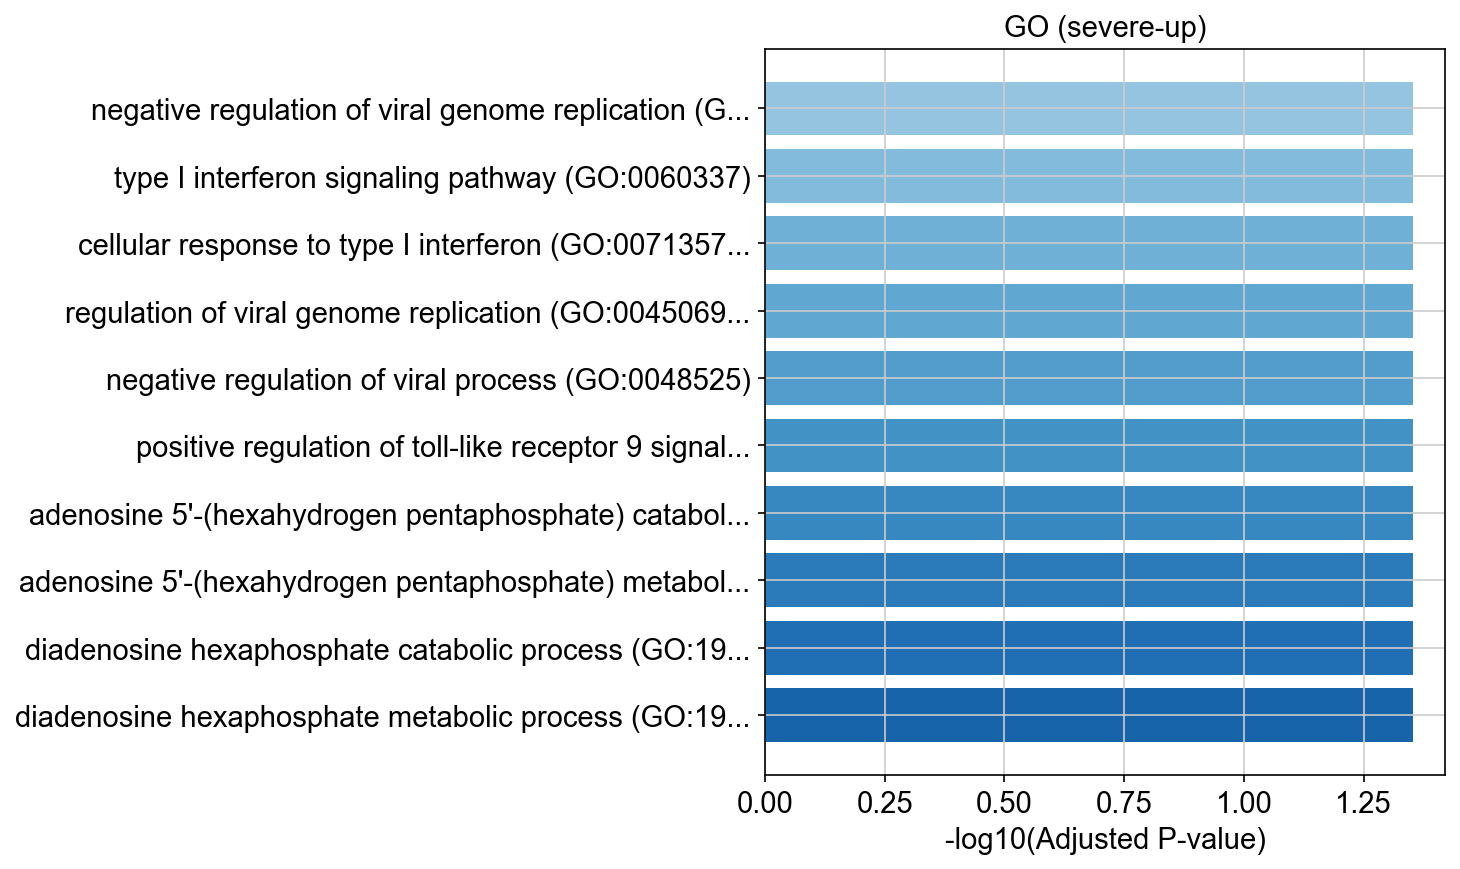

Source data for this figure (header and first rows):
Gene_set, Term, Overlap, P-value, Adjusted P-value, Old P-value, Old Adjusted P-value, Odds Ratio, Combined Score, Genes
GO_Biological_Process_2021, negative regulation of viral genome repl…, 2/54, 0.001188, 0.04434, 0, 0, 45.09, 303.7, IFITM3;RSAD2
GO_Biological_Process_2021, type I interferon signaling pathway (GO:…, 2/65, 0.001716, 0.04434, 0, 0, 37.2, 236.8, IFITM3;RSAD2
GO_Biological_Process_2021, cellular response to type I interferon (…, 2/65, 0.001716, 0.04434, 0, 0, 37.2, 236.8, IFITM3;RSAD2
GO_Biological_Process_2021, regulation of viral genome replication (…, 2/67, 0.001822, 0.04434, 0, 0, 36.05, 227.4, IFITM3;RSAD2
GO_Biological_Process_2021, negative regulation of viral process (GO…, 2/70, 0.001987, 0.04434, 0, 0, 34.45, 214.3, IFITM3;RSAD2
GO_Biological_Process_2021, positive regulation of toll-like recepto…, 1/5, 0.004741, 0.04434, 0, 0, 277.5, 1485, RSAD2
GO_Biological_Process_2021, adenosine 5'-(hexahydrogen pentaphosphat…, 1/5, 0.004741, 0.04434, 0, 0, 277.5, 1485, NUDT4
GO_Biological_Process_2021, adenosine 5'-(hexahydrogen pentaphosphat…, 1/5, 0.004741, 0.04434, 0, 0, 277.5, 1485, NUDT4
GO_Biological_Process_2021, diadenosine hexaphosphate catabolic proc…, 1/5, 0.004741, 0.04434, 0, 0, 277.5, 1485, NUDT4
GO_Biological_Process_2021, diadenosine hexaphosphate metabolic proc…, 1/5, 0.004741, 0.04434, 0, 0, 277.5, 1485, NUDT4
GO_Biological_Process_2021, diadenosine pentaphosphate catabolic pro…, 1/5, 0.004741, 0.04434, 0, 0, 277.5, 1485, NUDT4
GO_Biological_Process_2021, diadenosine pentaphosphate metabolic pro…, 1/5, 0.004741, 0.04434, 0, 0, 277.5, 1485, NUDT4
GO_Biological_Process_2021, diphosphoinositol polyphosphate metaboli…, 1/5, 0.004741, 0.04434, 0, 0, 277.5, 1485, NUDT4
GO_Biological_Process_2021, alpha-beta T cell differentiation (GO:00…, 1/5, 0.004741, 0.04434, 0, 0, 277.5, 1485, RSAD2
GO_Biological_Process_2021, cellular response to vitamin D (GO:00713…, 1/5, 0.004741, 0.04434, 0, 0, 277.5, 1485, PIM1
GO_Biological_Process_2021, positive regulation of cell proliferatio…, 1/5, 0.004741, 0.04434, 0, 0, 277.5, 1485, PIM1
GO_Biological_Process_2021, CD4-positive, alpha-beta T cell activati…, 1/5, 0.004741, 0.04434, 0, 0, 277.5, 1485, RSAD2
GO_Biological_Process_2021, plus-end-directed vesicle transport alon…, 1/5, 0.004741, 0.04434, 0, 0, 277.5, 1485, KIFAP3
GO_Biological_Process_2021, positive regulation of toll-like recepto…, 1/6, 0.005687, 0.04434, 0, 0, 222, 1147, RSAD2
GO_Biological_Process_2021, positive regulation of osteoblast prolif…, 1/6, 0.005687, 0.04434, 0, 0, 222, 1147, HPSE
GO_Biological_Process_2021, diadenosine polyphosphate catabolic proc…, 1/6, 0.005687, 0.04434, 0, 0, 222, 1147, NUDT4
GO_Biological_Process_2021, plus-end-directed organelle transport al…, 1/6, 0.005687, 0.04434, 0, 0, 222, 1147, KIFAP3
GO_Biological_Process_2021, defense response to symbiont (GO:0140546…, 2/124, 0.006086, 0.04434, 0, 0, 19.15, 97.7, IFITM3;RSAD2
GO_Biological_Process_2021, regulation of toll-like receptor 7 signa…, 1/7, 0.006632, 0.04434, 0, 0, 185, 927.7, RSAD2
GO_Biological_Process_2021, defense response to virus (GO:0051607), 2/133, 0.006969, 0.04434, 0, 0, 17.83, 88.53, IFITM3;RSAD2
GO_Biological_Process_2021, positive regulation of T-helper 2 cell c…, 1/8, 0.007576, 0.04434, 0, 0, 158.5, 774, RSAD2
GO_Biological_Process_2021, negative regulation of cAMP-dependent pr…, 1/8, 0.007576, 0.04434, 0, 0, 158.5, 774, PRKAR1B
GO_Biological_Process_2021, alpha-beta T cell activation (GO:0046631…, 1/8, 0.007576, 0.04434, 0, 0, 158.5, 774, RSAD2
GO_Biological_Process_2021, negative regulation of complement activa…, 1/8, 0.007576, 0.04434, 0, 0, 158.5, 774, CR1L
GO_Biological_Process_2021, regulation of complement activation, cla…, 1/9, 0.008519, 0.04434, 0, 0, 138.7, 661, CR1L
GO_Biological_Process_2021, regulation of complement-dependent cytot…, 1/9, 0.008519, 0.04434, 0, 0, 138.7, 661, CR1L
GO_Biological_Process_2021, maintenance of apical/basal cell polarit…, 1/9, 0.008519, 0.04434, 0, 0, 138.7, 661, ANK1
GO_Biological_Process_2021, maintenance of epithelial cell apical/ba…, 1/9, 0.008519, 0.04434, 0, 0, 138.7, 661, ANK1
GO_Biological_Process_2021, regulation of transmembrane transporter …, 1/9, 0.008519, 0.04434, 0, 0, 138.7, 661, PIM1
GO_Biological_Process_2021, positive regulation of hemostasis (GO:19…, 1/10, 0.009462, 0.04434, 0, 0, 123.3, 574.6, HPSE
GO_Biological_Process_2021, regulation of hair cycle (GO:0042634), 1/10, 0.009462, 0.04434, 0, 0, 123.3, 574.6, HPSE
GO_Biological_Process_2021, positive regulation of coagulation (GO:0…, 1/10, 0.009462, 0.04434, 0, 0, 123.3, 574.6, HPSE
GO_Biological_Process_2021, negative regulation of humoral immune re…, 1/10, 0.009462, 0.04434, 0, 0, 123.3, 574.6, CR1L
GO_Biological_Process_2021, angiogenesis involved in wound healing (…, 1/11, 0.0104, 0.04434, 0, 0, 111, 506.6, HPSE
GO_Biological_Process_2021, regulation of T-helper 2 cell cytokine p…, 1/11, 0.0104, 0.04434, 0, 0, 111, 506.6, RSAD2
GO_Biological_Process_2021, regulation of toll-like receptor 9 signa…, 1/11, 0.0104, 0.04434, 0, 0, 111, 506.6, RSAD2
GO_Biological_Process_2021, glutathione biosynthetic process (GO:000…, 1/11, 0.0104, 0.04434, 0, 0, 111, 506.6, HAGH
GO_Biological_Process_2021, negative regulation of complement activa…, 1/12, 0.01134, 0.04615, 0, 0, 100.9, 451.8, CR1L
GO_Biological_Process_2021, nonribosomal peptide biosynthetic proces…, 1/12, 0.01134, 0.04615, 0, 0, 100.9, 451.8, HAGH
GO_Biological_Process_2021, regulation of cAMP-dependent protein kin…, 1/14, 0.01322, 0.0483, 0, 0, 85.33, 369.1, PRKAR1B
GO_Biological_Process_2021, positive regulation of type 2 immune res…, 1/14, 0.01322, 0.0483, 0, 0, 85.33, 369.1, RSAD2
GO_Biological_Process_2021, positive regulation of brown fat cell di…, 1/14, 0.01322, 0.0483, 0, 0, 85.33, 369.1, PIM1
GO_Biological_Process_2021, positive regulation of cardiac muscle ce…, 1/14, 0.01322, 0.0483, 0, 0, 85.33, 369.1, PIM1
GO_Biological_Process_2021, negative regulation of viral transcripti…, 1/14, 0.01322, 0.0483, 0, 0, 85.33, 369.1, IFITM3
GO_Biological_Process_2021, activation of protein kinase A activity …, 1/17, 0.01603, 0.05218, 0, 0, 69.32, 286.5, PRKAR1B
GO_Biological_Process_2021, regulation of cell killing (GO:0031341), 1/17, 0.01603, 0.05218, 0, 0, 69.32, 286.5, CR1L
GO_Biological_Process_2021, positive regulation of blood coagulation…, 1/17, 0.01603, 0.05218, 0, 0, 69.32, 286.5, HPSE
GO_Biological_Process_2021, positive regulation of cardiac muscle ti…, 1/17, 0.01603, 0.05218, 0, 0, 69.32, 286.5, PIM1
GO_Biological_Process_2021, negative regulation of viral entry into …, 1/17, 0.01603, 0.05218, 0, 0, 69.32, 286.5, IFITM3
GO_Biological_Process_2021, regulation of osteoblast proliferation (…, 1/17, 0.01603, 0.05218, 0, 0, 69.32, 286.5, HPSE
GO_Biological_Process_2021, response to interferon-alpha (GO:0035455…, 1/18, 0.01697, 0.05246, 0, 0, 65.24, 265.9, IFITM3
GO_Biological_Process_2021, regulation of brown fat cell differentia…, 1/18, 0.01697, 0.05246, 0, 0, 65.24, 265.9, PIM1
GO_Biological_Process_2021, cellular response to glucagon stimulus (…, 1/19, 0.0179, 0.05246, 0, 0, 61.61, 247.9, PRKAR1B
GO_Biological_Process_2021, negative regulation of viral life cycle …, 1/20, 0.01884, 0.05246, 0, 0, 58.37, 231.8, IFITM3
GO_Biological_Process_2021, cellular modified amino acid biosyntheti…, 1/20, 0.01884, 0.05246, 0, 0, 58.37, 231.8, HAGH
... 119 more rows
